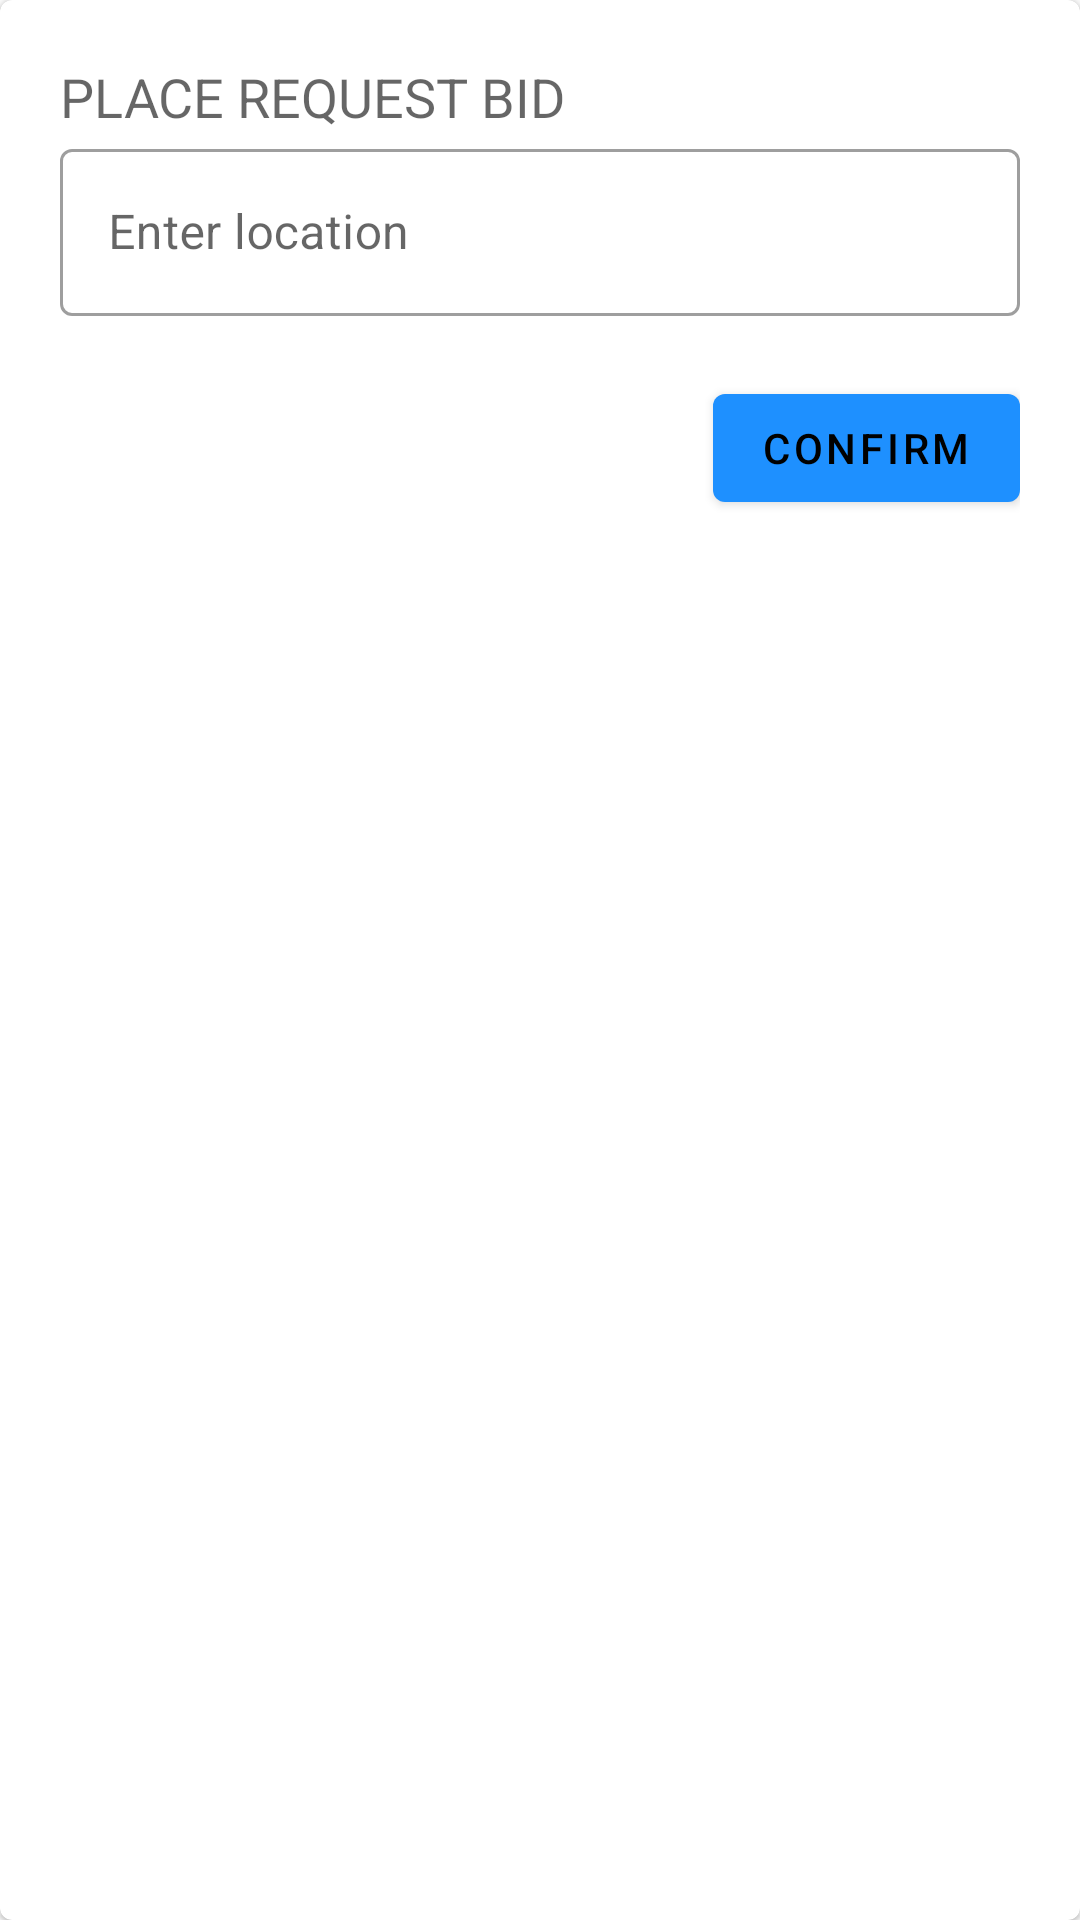

Write the Android layout XML for this screen, with the resource values it uses.
<!-- AndroidManifest.xml: application theme AppTheme -->
<!-- res/layout/fragment_location_dialog.xml -->
<com.google.android.material.card.MaterialCardView xmlns:android="http://schemas.android.com/apk/res/android"
    xmlns:tools="http://schemas.android.com/tools"
    android:layout_width="match_parent"
    android:layout_height="match_parent"
    xmlns:app="http://schemas.android.com/apk/res-auto"
    tools:context="com.example.carwasher.dialogs.LocationFragmentDialog"
    style="@style/FullScreenDialogStyle">

   <LinearLayout
       android:layout_width="match_parent"
       android:layout_height="match_parent"
       android:padding="20dp"
       android:orientation="vertical">

       <androidx.appcompat.widget.AppCompatImageButton
           android:id="@+id/cancel_dialog_imageview"
           android:layout_width="wrap_content"
           android:layout_height="wrap_content"
           android:src="@drawable/ic_cancel"
           android:background="@color/white"
           android:backgroundTint="@color/white"
           android:layout_gravity="end"/>

       
       <TextView
           android:id="@+id/text"
           android:layout_width="match_parent"
           android:layout_height="wrap_content"
           android:text="Place request bid"
           android:textAllCaps="true"
           android:textAppearance="@style/TextAppearance.AppCompat.Medium"/>

       <com.google.android.material.textfield.TextInputLayout
           android:id="@+id/input_bid_textLayout"
           android:layout_width="match_parent"
           android:layout_height="wrap_content"
           android:hint="Enter location"
           style="@style/Widget.MaterialComponents.TextInputLayout.OutlinedBox">

           <com.google.android.material.textfield.TextInputEditText
               android:layout_width="match_parent"
               android:layout_height="wrap_content"/>
       </com.google.android.material.textfield.TextInputLayout>

       <com.google.android.material.button.MaterialButton
           android:id="@+id/pop_dialog"
           android:layout_width="wrap_content"
           android:layout_height="wrap_content"
           android:layout_marginTop="20dp"
           android:layout_marginBottom="20dp"
           android:text="@string/confirm_text"
           android:textStyle="normal"
           android:textColor="@color/black"
           android:layout_gravity="end"
           />
   </LinearLayout>
</com.google.android.material.card.MaterialCardView>
<!-- resources referenced by this layout -->
<resources>
  <color name="black">#000000</color>
  <color name="white">#FFFFFF</color>
  <string name="confirm_text">confirm</string>
  <style name="FullScreenDialogStyle" parent="Theme.MaterialComponents.Light.NoActionBar.Bridge">
          <item name="android:windowNoTitle">false</item>
          <item name="colorPrimaryDark">@color/yellow</item>
          <item name="colorPrimary">@color/colorPrimary</item>
  
          
          <item name="android:windowFullscreen">true</item>
          <item name="android:windowSwipeToDismiss">true</item>
          <item name="android:windowIsFloating">true</item>
  
          
           
          <item name="android:windowEnterAnimation">@anim/slide_up</item>
          <item name="android:windowExitAnimation">@anim/slide_bottom</item>
      </style>
  <style name="AppTheme" parent="Theme.MaterialComponents.Light.NoActionBar.Bridge">
          
          
          <item name="colorPrimary">@color/dodger_blue</item>
          <item name="colorPrimaryDark">@color/slate_gray</item>
          <item name="colorAccent">@color/slate_gray</item>
  
          <item name="android:statusBarColor">@color/white</item>
          <item name="android:windowFullscreen">true</item>
          <item name="android:windowActivityTransitions">true</item>
      </style>
  <color name="yellow">#FFFF00</color>
  <color name="colorPrimary">#008577</color>
  <color name="dodger_blue">#1E90FF</color>
  <color name="slate_gray">#708090</color>
</resources>
